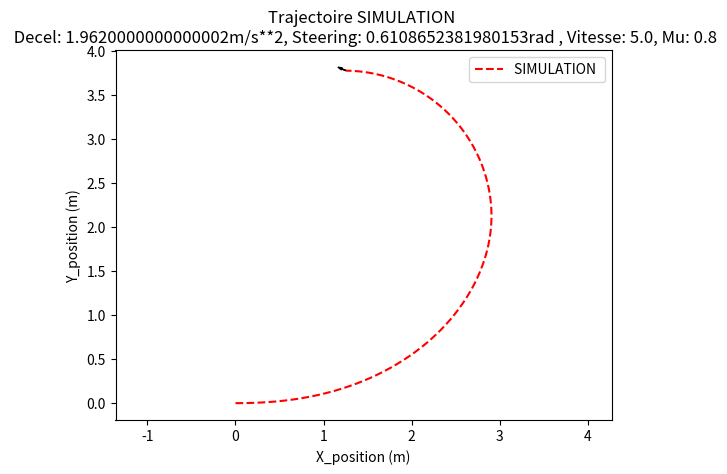
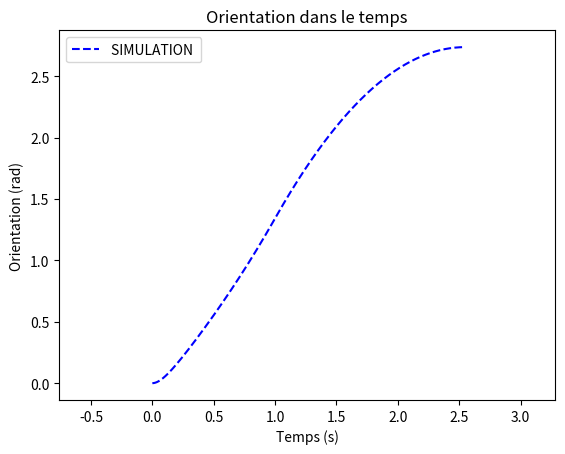
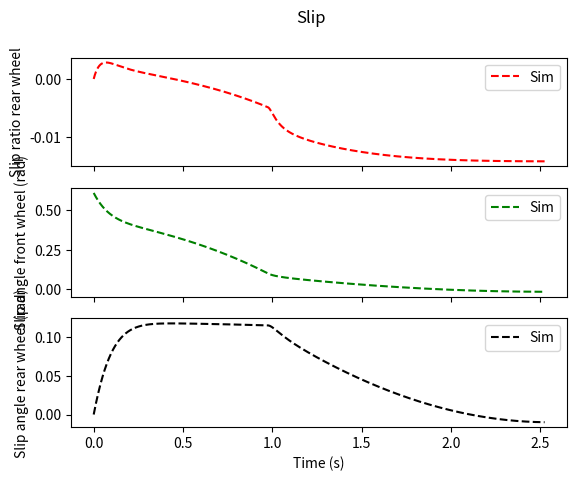
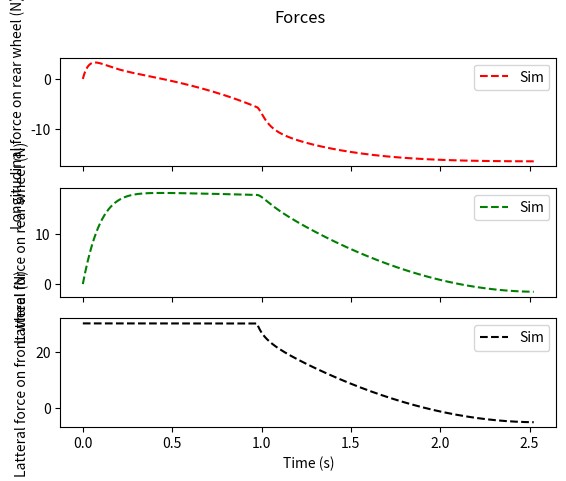
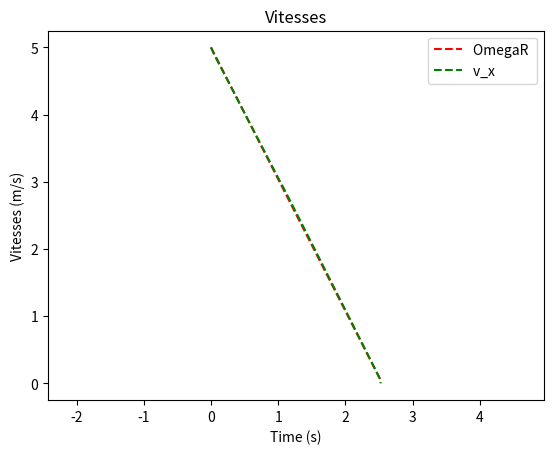

Source code (Python) for these figures, in order:
import math
import numpy as np
import matplotlib.pyplot as plt

def dynamic_bicycle_model(L, vi, delta, a_u, mu, g, Nf, Nr, m, a , b, Iz):
    # Constants
    dt = 0.0001  # Time step

    # Tire parameters
    Fy_max_f = Nf*mu  # Maximum lateral force front tire (N)
    Fy_max_r = Nr*mu  # Maximum lateral force rear tire (N)
    #Fx_max_f = Nf*mu  # Maximum longitudinal force front tire (N) (Not used since front wheel rolls freely)
    Fx_max_r = Nr*mu  # Maximum longitudinal force rear tire (N)
    alpha_max_f = 0.1  # Maximum slip angle front tire (rad)
    alpha_max_r = 0.15  # Maximum slip angle rear tire (rad)
    kappa_max = 0.02  # Maximum slip ratio
    C_alpha_f = Fy_max_f/alpha_max_f  # Cornering stiffness front tire (N/rad)
    C_alpha_r = Fy_max_r/alpha_max_r  # Cornering stiffness rear tire (N/rad)
    #C_x_f = Fx_max_f/kappa_max  # Longitudinal stiffness front tire (N) (Not used since front wheel rolls freely)
    C_x_r = Fx_max_r/kappa_max  # Longitudinal stiffness rear tire (N)

    
    # Initial conditions
    x = 0.0
    y = 0.0
    theta = 0.0
    v_x = vi
    omegaR = vi
    v_y = 0.0
    dtheta = 0.0
    t = 0.0
    Sx_r = 0.0
    alpha_f = 0.0
    alpha_r = 0.0
    Fx_r = 0.0
    Fy_r = 0.0
    Fy_f = 0.0
    X = []
    Y = []
    T = []
    time = []
    Sx_r_list = []
    alpha_r_list = []
    alpha_f_list = []
    Fx_r_list = []
    Fy_r_list = []
    Fy_f_list = []
    o_list = []
    v_list = [] 
    
    while v_x > 0:
       
        # Update slip angles for front and rear wheels
        alpha_r = -np.arctan((v_y-b*dtheta)/v_x)
        alpha_f = delta-np.arctan((v_y+a*dtheta)/v_x)
        
        # Compute rear wheel deceleration according to chosen manoeuvre
        omegaR = omegaR-a_u*dt

                               
        # Update slip ratio for rear wheel (Sx_f = 0 since front wheel rolls freely)
        if v_x <= 0.0:
            Sx_r = 0.0
        else:
            Sx_r = (omegaR-v_x)/v_x
        
        # Compute Fy_f in linear region and in plateau region of tire model and keep de minimum
        Fy_f = C_alpha_f * alpha_f
        if Fy_f < 0:
            Fy_f = -min(abs(Fy_f), Fy_max_f)
        else:
            Fy_f = min(Fy_f, Fy_max_f)
            
        # Compute Fy_r in linear region and in plateau region of tire model and keep de minimum
        Fy_r = C_alpha_r * alpha_r
        if Fy_r < 0:
            Fy_r = -min(abs(Fy_r), Fy_max_r)
        else:
            Fy_r = min(Fy_r, Fy_max_r)
        
        # Compute Fx_f (front wheel rolls freely)
        #Fx_f = 0.0
        
        # Compute Fx_r in linear region and in plateau region of tire model and keep de minimum
        Fx_r = C_x_r * Sx_r
        if Fx_r < 0:
            Fx_r = -min(abs(Fx_r), Fx_max_r)
        else:
            Fx_r = min(Fx_r, Fx_max_r)
            
        #Combined slip for front wheel (only latteral force)
        #F_f = Fy_f
        #F_f_ang = np.pi/2-delta #90 degrees according to front wheel 
        
        #Combined slip for rear wheel maxed out at Nr*mu
        #F_r = np.sqrt(Fx_r**2+Fy_r**2)
        #F_r = min(F_r,Nr*mu)
        #F_r_ang = math.atan2(Fy_r, Fx_r)
        
        v_x +=  ((-Fy_f*math.sin(delta)+Fx_r)/m+v_y*dtheta)*dt
        if v_x < 0.05:
            v_x = 0.0
        print(v_x)
        v_y +=  ((Fy_f*math.cos(delta)+Fy_r)/m - v_x*dtheta)*dt
        dtheta += ((a*(Fy_f*math.cos(delta))-b*Fy_r)/Iz)*dt

        
        # Sum forces and moments
        #v_x += ((F_r*math.cos(F_r_ang)-F_f*math.cos(F_f_ang))/m+v_y*dtheta)*dt
        #if v_x < 0.05:
        #    v_x = 0.0
        #v_y += ((F_r*math.sin(F_r_ang)+F_f*math.sin(F_f_ang))/m-v_x*dtheta)*dt
        #dtheta += (a*F_f*math.sin(F_f_ang)-b*F_r*math.sin(F_r_ang))/Iz*dt
        #print(v_x)
        
        # Update position and orientation
        x += (v_x*math.cos(theta)-v_y*math.sin(theta))*dt
        y += (v_x*math.sin(theta)+v_y*math.cos(theta))*dt
        theta += dtheta*dt
        
        X.append(x)
        Y.append(y)
        T.append(theta)
        time.append(t)
        Sx_r_list.append(Sx_r)
        alpha_r_list.append(alpha_r)
        alpha_f_list.append(alpha_f)
        Fx_r_list.append(Fx_r)
        Fy_r_list.append(Fy_r)
        Fy_f_list.append(Fy_f)
        o_list.append(omegaR)
        v_list.append(v_x)
                
        # Update time
        t += dt
        
    return x, y, theta, X, Y, T, time, Sx_r_list, alpha_f_list, alpha_r_list, Fx_r_list, Fy_r_list, Fy_f_list, o_list, v_list

# Input parameters
g = 9.81                            # Gravitational acceleration (m/s^2)
L = 1.2                             # Wheelbase
vi = 5.0                            # Initial speed (m/s)
delta = math.radians(35)             # Steering angle in radians
a_u = 0.2*g                         # Backwheel deceleration (rad/s^2)
mu = 0.8                            # Friction coefficient
cg = 1.31                           # Mass center
m = 6.79                            # Mass (kg)
Nr = m/(cg+1)*9.81                  # Normal force on rear wheels (N)
Nf = m*9.81-Nr                      # Normal force on front wheels (N)
b = Nf/(m*9.81)*L                   # Length from cg to rear wheels (m)
a = L-b                             # Length from cg to front wheels (m)
w = 0.4                             # Width (m)
Iz = 1.00/12.00*m*(w**2+L**2)       # Inertia from rotation of the yaw

# Calls for model
x, y, theta, X, Y, T, time, Sx_r_list, alpha_f_list, alpha_r_list, Fx_r_list, Fy_r_list, Fy_f_list, o_list, v_list = dynamic_bicycle_model(L, vi, delta, a_u, mu, g, Nf, Nr, m, a , b, Iz)

print("Final position: ({:.2f}, {:.2f})".format(x, y))
print("Final orientation: {:.2f} radians".format(theta))


plt.figure(1)
plt.plot(X,Y,'--r', label='SIMULATION ')
plt.arrow(x,y,0.05*math.cos(theta),0.05*math.sin(theta), head_width=0.025, head_length=0.05)
plt.title("Trajectoire SIMULATION \n Decel: "+str(a_u)+"m/s**2, Steering: "+str(delta)+"rad , Vitesse: "+str(vi)+", Mu: "+str(mu))
plt.xlabel('X_position (m)')
plt.ylabel('Y_position (m)')
plt.axis("equal")
plt.legend()

plt.figure(2)
plt.plot(time,T,'--b', label='SIMULATION ')
plt.title("Orientation dans le temps")
plt.xlabel('Temps (s)')
plt.ylabel('Orientation (rad)')
plt.axis("equal")
plt.legend()

fig, (ax1, ax2, ax3) = plt.subplots(3,1,sharex=True)

fig.suptitle("Slip")

ax1.plot(time, Sx_r_list,  '--r',label="Sim")
ax1.set_ylabel('Slip ratio rear wheel')
ax2.plot(time, alpha_f_list,  '--g',label="Sim")
ax2.set_ylabel('Slip angle front wheel (rad)')
ax3.plot(time,alpha_r_list,  '--k',label="Sim")
ax3.set_ylabel('Slip angle rear wheel (rad)')
ax3.set_xlabel('Time (s)')
ax1.legend(loc=1)
ax2.legend(loc=1)
ax3.legend(loc=1)

fig, (ax1, ax2, ax3) = plt.subplots(3,1,sharex=True)

fig.suptitle("Forces")

ax1.plot(time, Fx_r_list,  '--r',label="Sim")
ax1.set_ylabel('Longitudinal force on rear wheel (N)')
ax2.plot(time, Fy_r_list,  '--g',label="Sim")
ax2.set_ylabel('Latteral force on rear wheel (N)')
ax3.plot(time,Fy_f_list,  '--k',label="Sim")
ax3.set_ylabel('Latteral force on front wheel (N)')
ax3.set_xlabel('Time (s)')
ax1.legend(loc=1)
ax2.legend(loc=1)
ax3.legend(loc=1)

plt.figure(5)
plt.plot(time,o_list,'--r', label='OmegaR ')
plt.plot(time,v_list,'--g', label='v_x ')
plt.title("Vitesses")
plt.xlabel('Time (s)')
plt.ylabel('Vitesses (m/s)')
plt.axis("equal")
plt.legend()

plt.show()
